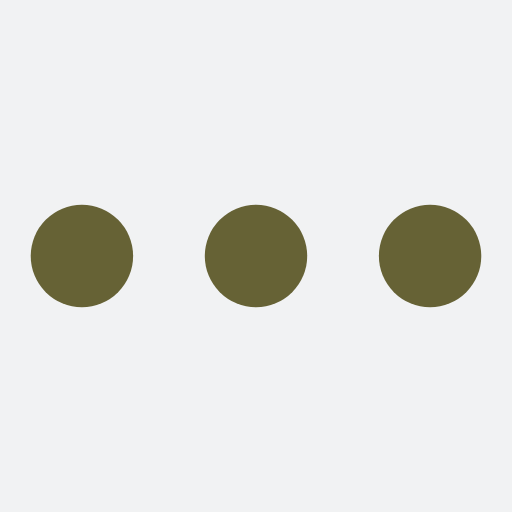
t = 0.00 s
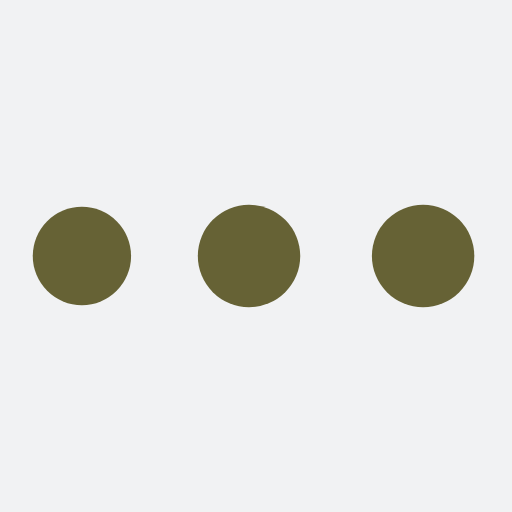
t = 0.38 s
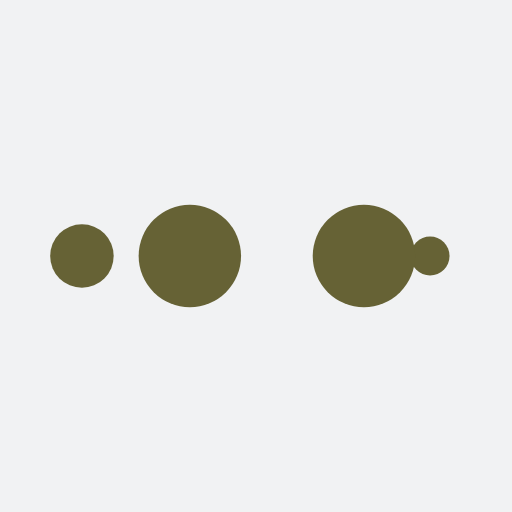
t = 0.63 s
t = 1.00 s: frame unchanged from t = 0.00 s, image omitted
t = 1.38 s: frame unchanged from t = 0.38 s, image omitted
t = 1.63 s: frame unchanged from t = 0.63 s, image omitted

The animated SVG that drew these frames (rendered in a browser with its animation timeline set to each time). Animation: 10 SMIL elements (animate=10); one cycle of 2.00 s, repeats indefinitely.

<?xml version="1.0" encoding="utf-8"?>
<svg xmlns="http://www.w3.org/2000/svg" xmlns:xlink="http://www.w3.org/1999/xlink" style="margin: auto; background: rgb(241, 242, 243); display: block; shape-rendering: auto;" width="200px" height="200px" viewBox="0 0 100 100" preserveAspectRatio="xMidYMid">
<circle cx="84" cy="50" r="10" fill="#666235">
    <animate attributeName="r" repeatCount="indefinite" dur="0.5s" calcMode="spline" keyTimes="0;1" values="10;0" keySplines="0 0.5 0.5 1" begin="0s"></animate>
    <animate attributeName="fill" repeatCount="indefinite" dur="2s" calcMode="discrete" keyTimes="0;0.25;0.5;0.75;1" values="#666235;#666235;#666235;#666235;#666235" begin="0s"></animate>
</circle><circle cx="16" cy="50" r="10" fill="#666235">
  <animate attributeName="r" repeatCount="indefinite" dur="2s" calcMode="spline" keyTimes="0;0.25;0.5;0.75;1" values="0;0;10;10;10" keySplines="0 0.5 0.5 1;0 0.5 0.5 1;0 0.5 0.5 1;0 0.5 0.5 1" begin="0s"></animate>
  <animate attributeName="cx" repeatCount="indefinite" dur="2s" calcMode="spline" keyTimes="0;0.25;0.5;0.75;1" values="16;16;16;50;84" keySplines="0 0.5 0.5 1;0 0.5 0.5 1;0 0.5 0.5 1;0 0.5 0.5 1" begin="0s"></animate>
</circle><circle cx="50" cy="50" r="10" fill="#666235">
  <animate attributeName="r" repeatCount="indefinite" dur="2s" calcMode="spline" keyTimes="0;0.25;0.5;0.75;1" values="0;0;10;10;10" keySplines="0 0.5 0.5 1;0 0.5 0.5 1;0 0.5 0.5 1;0 0.5 0.5 1" begin="-0.5s"></animate>
  <animate attributeName="cx" repeatCount="indefinite" dur="2s" calcMode="spline" keyTimes="0;0.25;0.5;0.75;1" values="16;16;16;50;84" keySplines="0 0.5 0.5 1;0 0.5 0.5 1;0 0.5 0.5 1;0 0.5 0.5 1" begin="-0.5s"></animate>
</circle><circle cx="84" cy="50" r="10" fill="#666235">
  <animate attributeName="r" repeatCount="indefinite" dur="2s" calcMode="spline" keyTimes="0;0.25;0.5;0.75;1" values="0;0;10;10;10" keySplines="0 0.5 0.5 1;0 0.5 0.5 1;0 0.5 0.5 1;0 0.5 0.5 1" begin="-1s"></animate>
  <animate attributeName="cx" repeatCount="indefinite" dur="2s" calcMode="spline" keyTimes="0;0.25;0.5;0.75;1" values="16;16;16;50;84" keySplines="0 0.5 0.5 1;0 0.5 0.5 1;0 0.5 0.5 1;0 0.5 0.5 1" begin="-1s"></animate>
</circle><circle cx="16" cy="50" r="10" fill="#666235">
  <animate attributeName="r" repeatCount="indefinite" dur="2s" calcMode="spline" keyTimes="0;0.25;0.5;0.75;1" values="0;0;10;10;10" keySplines="0 0.5 0.5 1;0 0.5 0.5 1;0 0.5 0.5 1;0 0.5 0.5 1" begin="-1.5s"></animate>
  <animate attributeName="cx" repeatCount="indefinite" dur="2s" calcMode="spline" keyTimes="0;0.25;0.5;0.75;1" values="16;16;16;50;84" keySplines="0 0.5 0.5 1;0 0.5 0.5 1;0 0.5 0.5 1;0 0.5 0.5 1" begin="-1.5s"></animate>
</circle>
<!-- [ldio] generated by https://loading.io/ --></svg>
